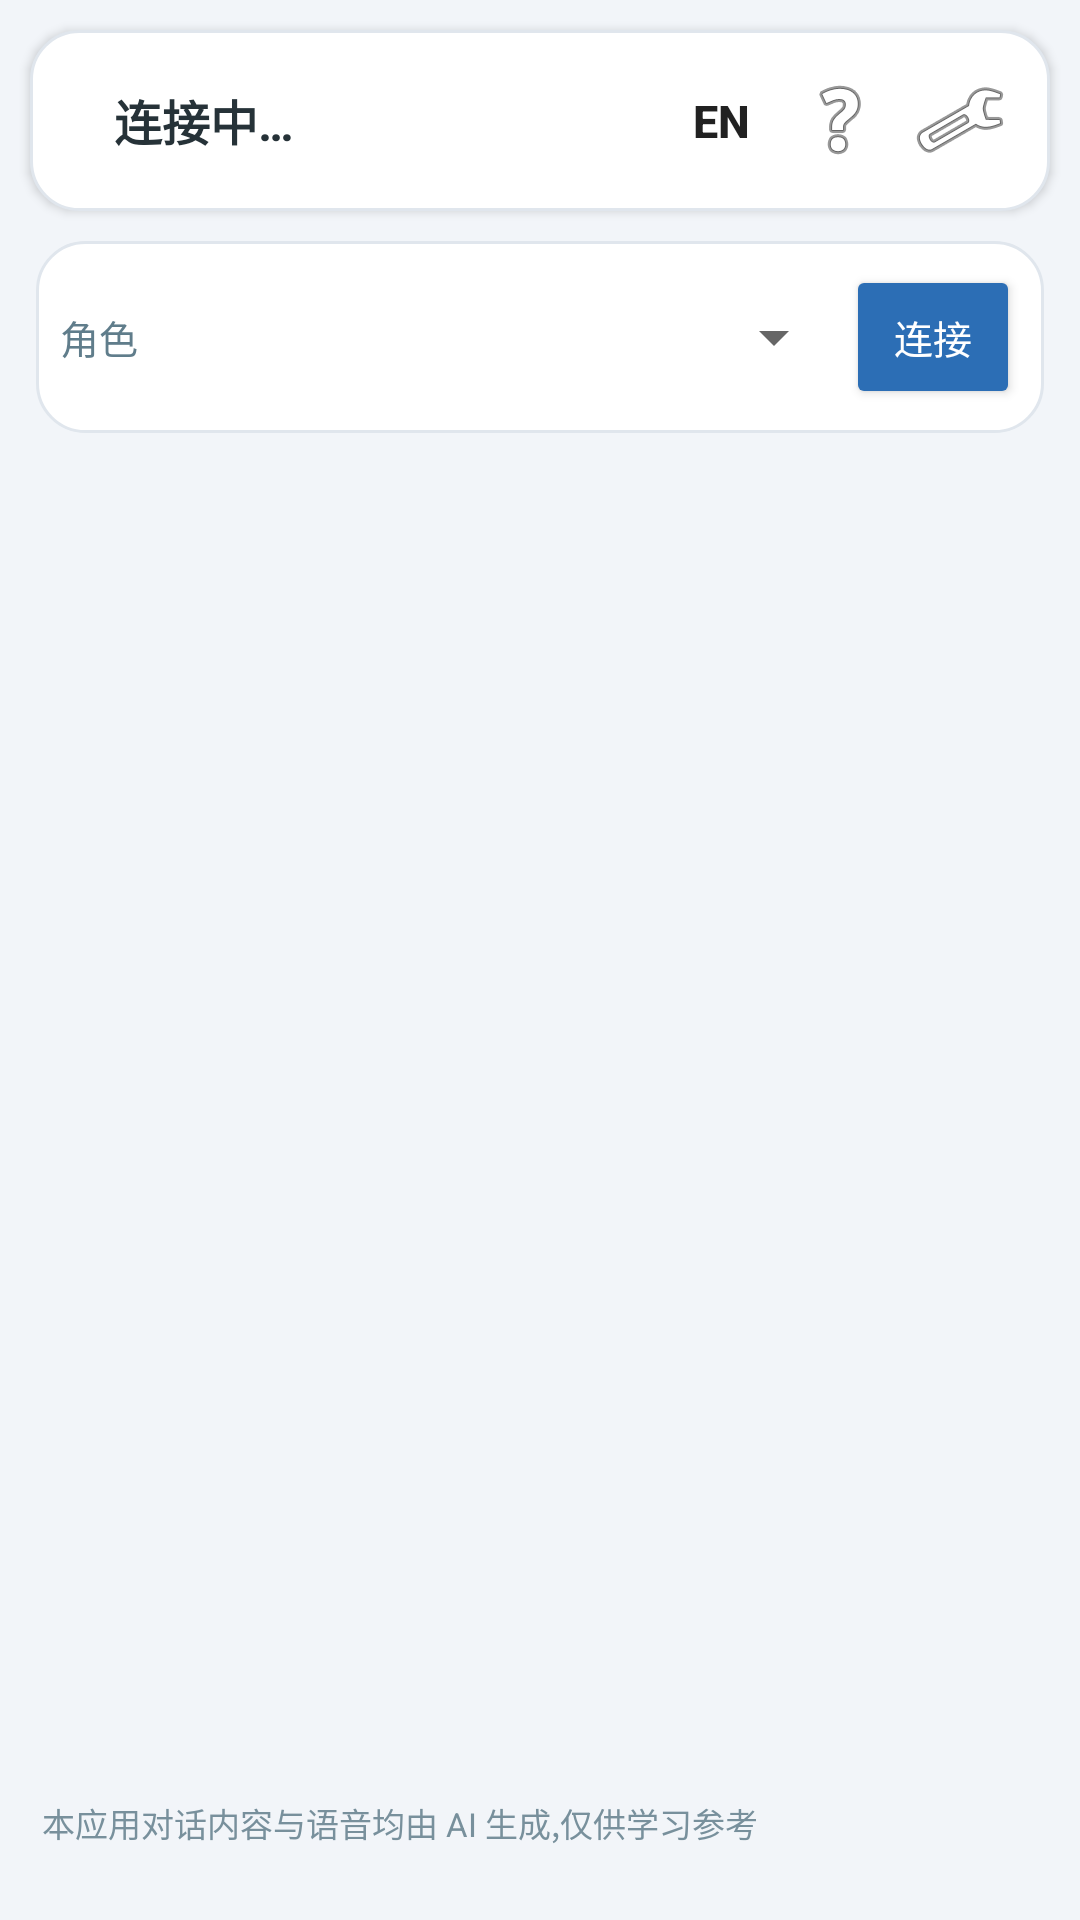

Layout XML and referenced resources for this Android screen:
<!-- AndroidManifest.xml: application theme Theme.RtChat -->
<!-- res/layout/activity_main.xml -->
<?xml version="1.0" encoding="utf-8"?>
<LinearLayout xmlns:android="http://schemas.android.com/apk/res/android"
    xmlns:app="http://schemas.android.com/apk/res-auto"
    android:layout_width="match_parent"
    android:layout_height="match_parent"
    android:background="#F2F5F9"
    android:orientation="vertical">

    <LinearLayout
        android:layout_width="match_parent"
        android:layout_height="wrap_content"
        android:layout_margin="10dp"
        android:background="@drawable/bg_bubble_ai"
        android:elevation="2dp"
        android:orientation="vertical">

        <LinearLayout
            android:layout_width="match_parent"
            android:layout_height="wrap_content"
            android:gravity="center_vertical"
            android:orientation="horizontal"
            android:padding="10dp">

            <View
                android:id="@+id/stateDot"
                android:layout_width="10dp"
                android:layout_height="10dp"
                android:background="@drawable/dot_idle" />

            <TextView
                android:id="@+id/stateText"
                android:layout_width="0dp"
                android:layout_height="wrap_content"
                android:layout_marginStart="8dp"
                android:layout_weight="1"
                android:text="@string/state_connecting"
                android:textColor="#263238"
                android:textSize="16sp"
                android:textStyle="bold" />

            
            <Button
                android:id="@+id/btnLang"
                style="@style/Widget.AppCompat.Button.Borderless"
                android:layout_width="wrap_content"
                android:layout_height="wrap_content"
                android:minWidth="0dp"
                android:minHeight="0dp"
                android:paddingHorizontal="10dp"
                android:text="@string/lang_btn_en"
                android:textSize="15sp"
                android:textStyle="bold" />

            <ImageButton
                android:id="@+id/btnHelp"
                android:layout_width="40dp"
                android:layout_height="40dp"
                android:background="?android:attr/selectableItemBackgroundBorderless"
                android:contentDescription="@string/help_title"
                android:src="@android:drawable/ic_menu_help" />

            <ImageButton
                android:id="@+id/btnSettings"
                android:layout_width="40dp"
                android:layout_height="40dp"
                android:background="?android:attr/selectableItemBackgroundBorderless"
                android:contentDescription="@string/settings_title"
                android:src="@android:drawable/ic_menu_preferences" />
        </LinearLayout>
    </LinearLayout>

    <LinearLayout
        android:layout_width="match_parent"
        android:layout_height="wrap_content"
        android:layout_marginHorizontal="12dp"
        android:background="@drawable/bg_bubble_ai"
        android:gravity="center_vertical"
        android:orientation="horizontal"
        android:padding="8dp">

        <TextView
            android:layout_width="wrap_content"
            android:layout_height="wrap_content"
            android:text="@string/preset_label"
            android:textColor="#607D8B"
            android:textSize="13sp" />

        <Spinner
            android:id="@+id/presetSpinner"
            android:layout_width="0dp"
            android:layout_height="wrap_content"
            android:layout_marginStart="6dp"
            android:layout_weight="1" />

        <Button
            android:id="@+id/btnToggle"
            style="@style/Widget.AppCompat.Button.Colored"
            app:backgroundTint="#2C6EB5"
            android:layout_width="wrap_content"
            android:layout_height="wrap_content"
            android:minWidth="0dp"
            android:paddingHorizontal="16dp"
            android:text="@string/btn_connect"
            android:textSize="13sp" />
    </LinearLayout>

    <ScrollView
        android:id="@+id/scrollTranscript"
        android:layout_width="match_parent"
        android:layout_height="0dp"
        android:layout_marginTop="6dp"
        android:layout_weight="1"
        android:paddingHorizontal="10dp">

        <LinearLayout
            android:id="@+id/bubbleContainer"
            android:layout_width="match_parent"
            android:layout_height="wrap_content"
            android:orientation="vertical"
            android:paddingBottom="10dp" />
    </ScrollView>

    <TextView
        android:id="@+id/errText"
        android:layout_width="match_parent"
        android:layout_height="wrap_content"
        android:layout_marginHorizontal="14dp"
        android:textColor="@color/err_text"
        android:textSize="13sp" />

    
    <TextView
        android:id="@+id/aiNotice"
        android:layout_width="match_parent"
        android:layout_height="wrap_content"
        android:layout_marginHorizontal="14dp"
        android:text="@string/ai_notice"
        android:textColor="#78909C"
        android:textSize="11sp" />

    <TextView
        android:id="@+id/usageText"
        android:layout_width="match_parent"
        android:layout_height="wrap_content"
        android:layout_marginHorizontal="14dp"
        android:layout_marginBottom="8dp"
        android:textColor="#90A4AE"
        android:textSize="12sp" />
</LinearLayout>
<!-- resources referenced by this layout -->
<resources>
  <color name="err_text">#C62828</color>
  <!-- drawable bg_bubble_ai (drawable) -->
  <?xml version="1.0" encoding="utf-8"?>
  <shape xmlns:android="http://schemas.android.com/apk/res/android" android:shape="rectangle">
      <solid android:color="#FFFFFF" />
      <stroke android:width="1dp" android:color="#E0E6ED" />
      <corners android:radius="16dp" />
  </shape>
  <string name="ai_notice">本应用对话内容与语音均由 AI 生成,仅供学习参考</string>
  <string name="btn_connect">连接</string>
  <string name="help_title">使用说明</string>
  <string name="lang_btn_en">EN</string>
  <string name="preset_label">角色</string>
  <string name="settings_title">设置</string>
  <string name="state_connecting">连接中…</string>
  <style name="Theme.RtChat" parent="Theme.AppCompat.DayNight.NoActionBar">
          <item name="colorPrimary">#2C6EB5</item>
          <item name="colorPrimaryDark">#1A5B9E</item>
          <item name="colorAccent">#1F7A3D</item>
          <item name="android:windowBackground">#F2F5F9</item>
          <item name="android:statusBarColor">#1A5B9E</item>
      </style>
</resources>
